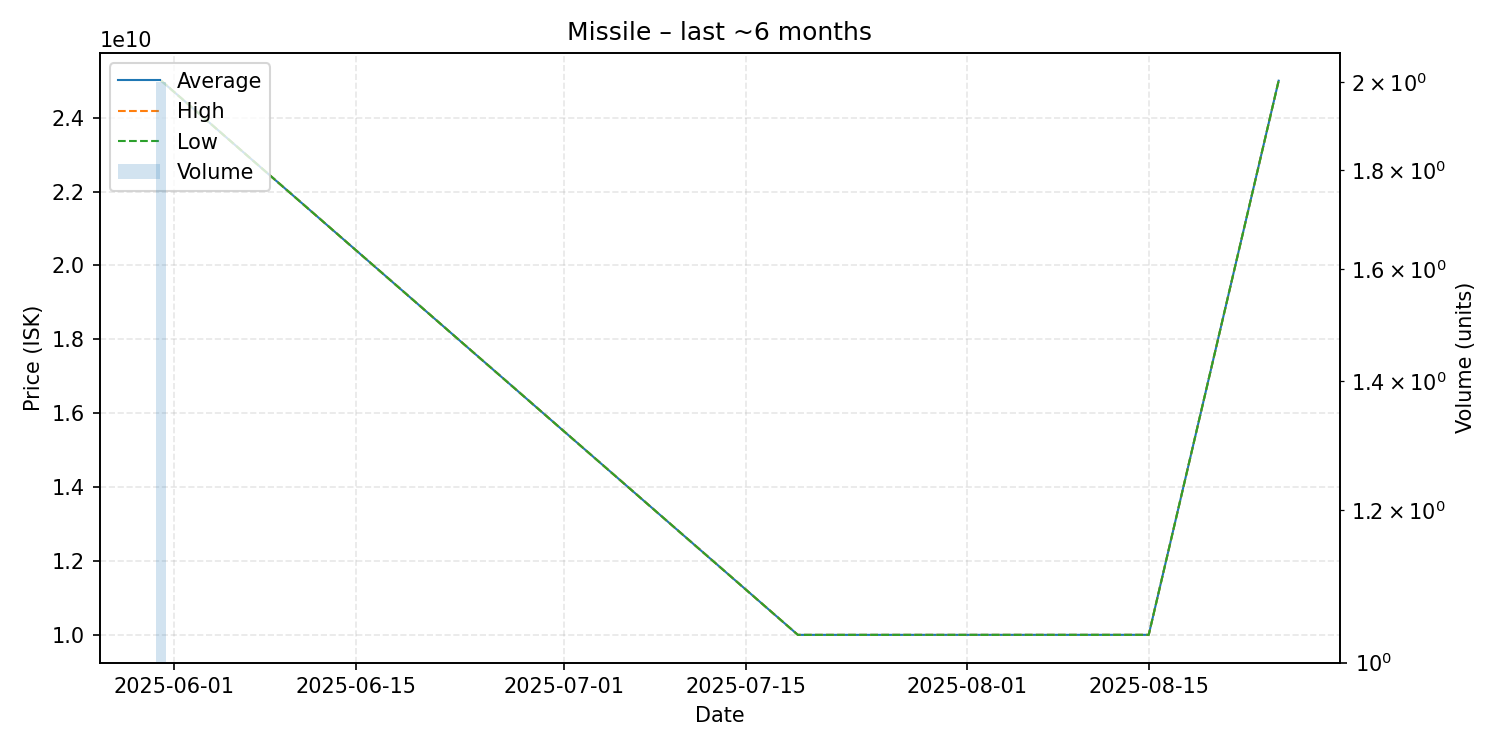

Data behind this chart, as committed beside it:
date, average, highest, lowest, order_count, volume
2025-05-31, 25000000000, 25000000000, 25000000000, 1, 2
2025-07-19, 9999000000, 9999000000, 9999000000, 1, 1
2025-08-15, 10000000000, 10000000000, 10000000000, 1, 1
2025-08-25, 25000000000, 25000000000, 25000000000, 1, 1
